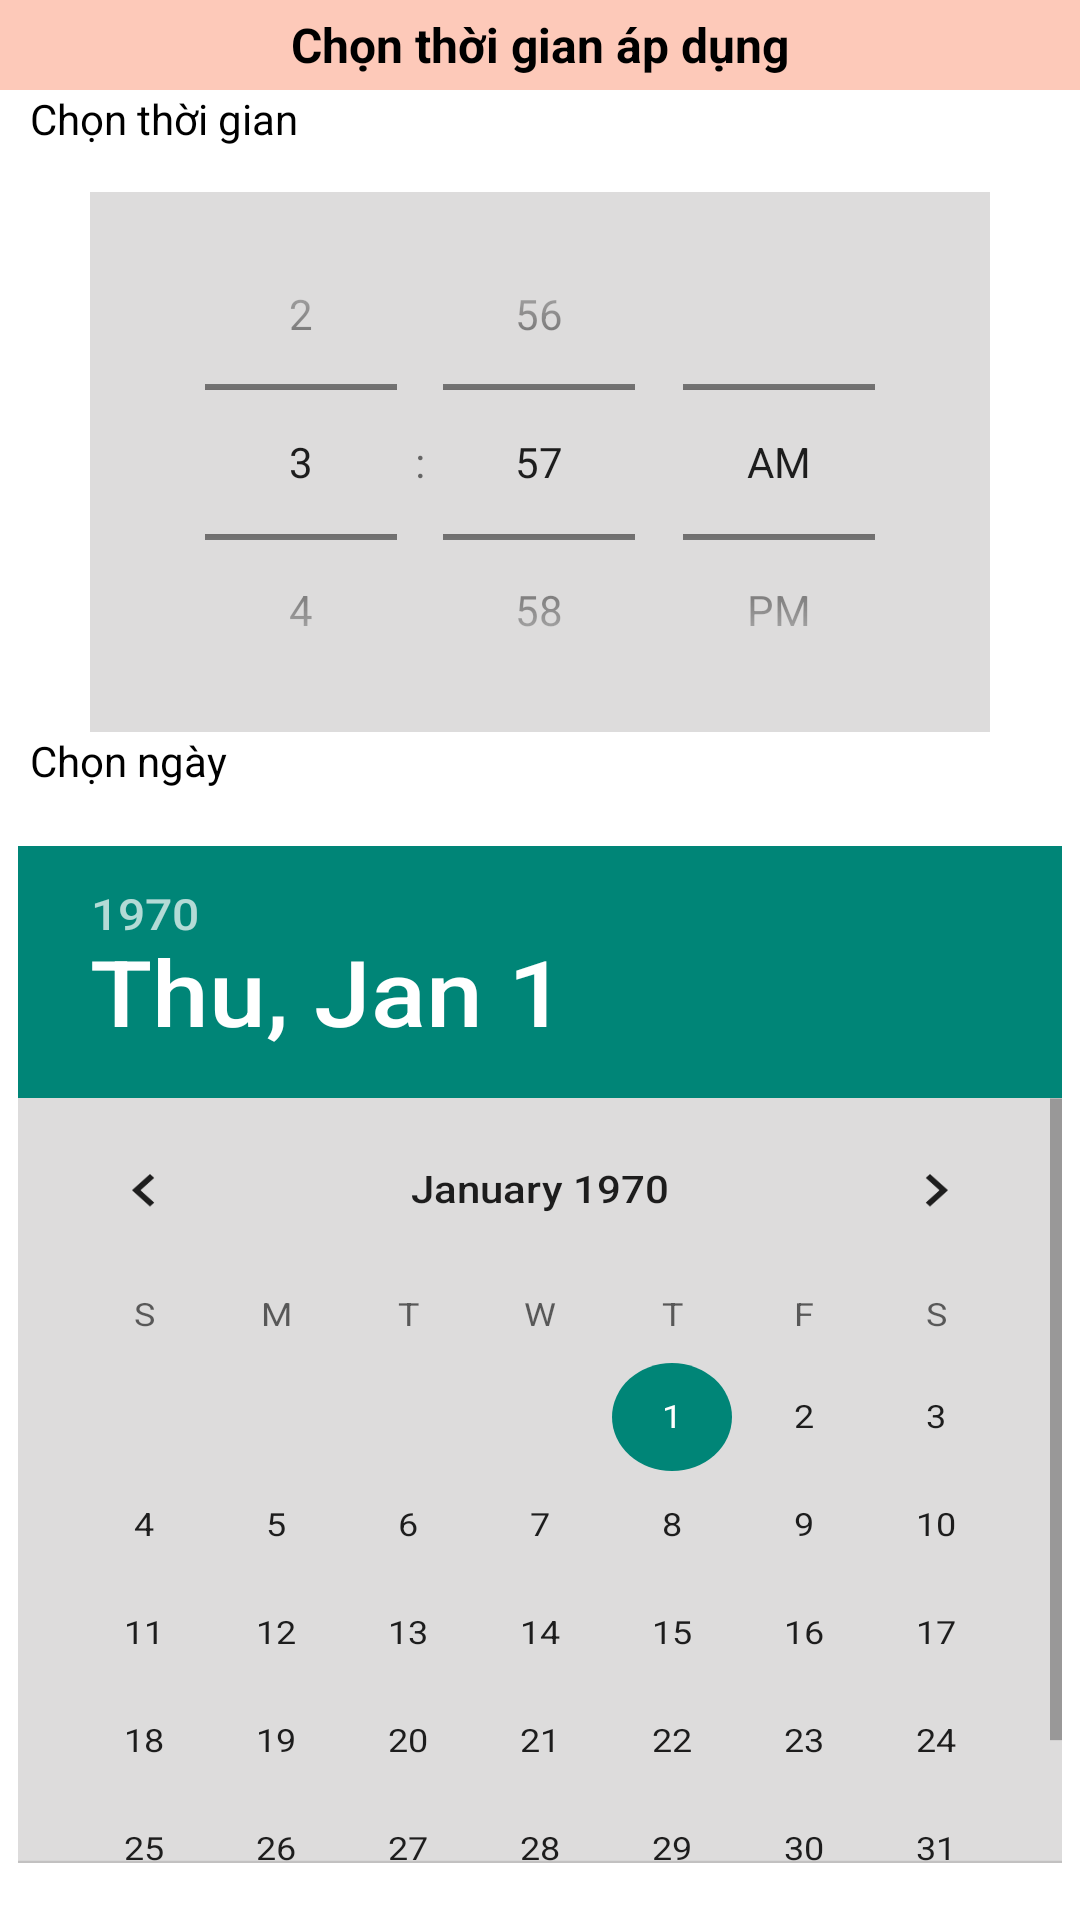

Reconstruct the res/layout file that produces this screen, plus the resources it refers to.
<!-- AndroidManifest.xml: application theme Theme.TunaShopAdmin -->
<!-- res/layout/date_and_time_picker.xml -->
<?xml version="1.0" encoding="utf-8"?>
<layout xmlns:android="http://schemas.android.com/apk/res/android">
    <LinearLayout
        android:orientation="vertical"
        android:layout_width="match_parent"
        android:layout_height="wrap_content"
        android:background="@color/white">
        <TextView
            android:text="Chọn thời gian áp dụng"
            android:background="#FDC9B9"
            android:layout_gravity="center_horizontal"
            android:gravity="center"
            android:textColor="@color/black"
            android:textStyle="bold"
            android:textSize="16sp"
            android:layout_width="match_parent"
            android:layout_height="30dp"/>
        <TextView
            android:text="Chọn thời gian"
            android:textColor="@color/black"
            android:layout_marginStart="10dp"
            android:layout_width="match_parent"
            android:layout_height="wrap_content"/>
        <TimePicker
            android:id="@+id/time_picker"
            android:layout_marginTop="15dp"
            android:layout_gravity="center_horizontal"
            android:background="@color/grey"
            android:timePickerMode="spinner"
            android:layout_width="300dp"
            android:layout_height="180dp"/>
        <TextView
            android:text="Chọn ngày"
            android:textColor="@color/black"
            android:layout_marginStart="10dp"
            android:layout_width="match_parent"
            android:layout_height="wrap_content"/>
        <DatePicker
            android:id="@+id/date_picker"
            android:background="@color/grey"
            android:calendarViewShown="true"
            android:layout_gravity="center_horizontal"
            android:scaleY="0.9"
            android:datePickerMode="calendar"
            android:layout_width="wrap_content"
            android:layout_height="wrap_content"/>
        <androidx.appcompat.widget.AppCompatButton
            android:id="@+id/bt_ok"
            android:textSize="15.5sp"
            android:text="Xong"
            android:background="@drawable/button_custom4"
            android:layout_marginHorizontal="20dp"
            android:layout_marginBottom="10dp"
            android:layout_marginTop="10dp"
            android:textColor="@color/white"
            android:textAllCaps="false"
            android:layout_gravity="center_horizontal"
            android:layout_width="match_parent"
            android:layout_height="wrap_content"/>

    </LinearLayout>

</layout>
<!-- resources referenced by this layout -->
<resources>
  <color name="black">#FF000000</color>
  <color name="grey">#DCD8D7D7</color>
  <color name="white">#FFFFFFFF</color>
  <!-- drawable button_custom4 (drawable-v24) -->
  <?xml version="1.0" encoding="utf-8"?>
  <shape xmlns:android="http://schemas.android.com/apk/res/android"
      android:shape="rectangle">
      <corners android:radius="10dp"/>
      <solid android:color="#FF4C4C"/>
  
  </shape>
  <style name="Theme.TunaShopAdmin" parent="Theme.AppCompat.Light.NoActionBar">
          
          <item name="colorPrimary">#FDB03E</item>
          <item name="colorPrimaryVariant">@color/black</item>
          <item name="colorOnPrimary">@color/white</item>
          
          <item name="colorSecondary">@color/teal_200</item>
          <item name="colorSecondaryVariant">#FF8A65</item>
          <item name="colorOnSecondary">@color/black</item>
          
          <item name="android:statusBarColor" tools:targetApi="l">?attr/colorPrimaryVariant</item>
          
      </style>
  <color name="teal_200">#FF03DAC5</color>
</resources>
